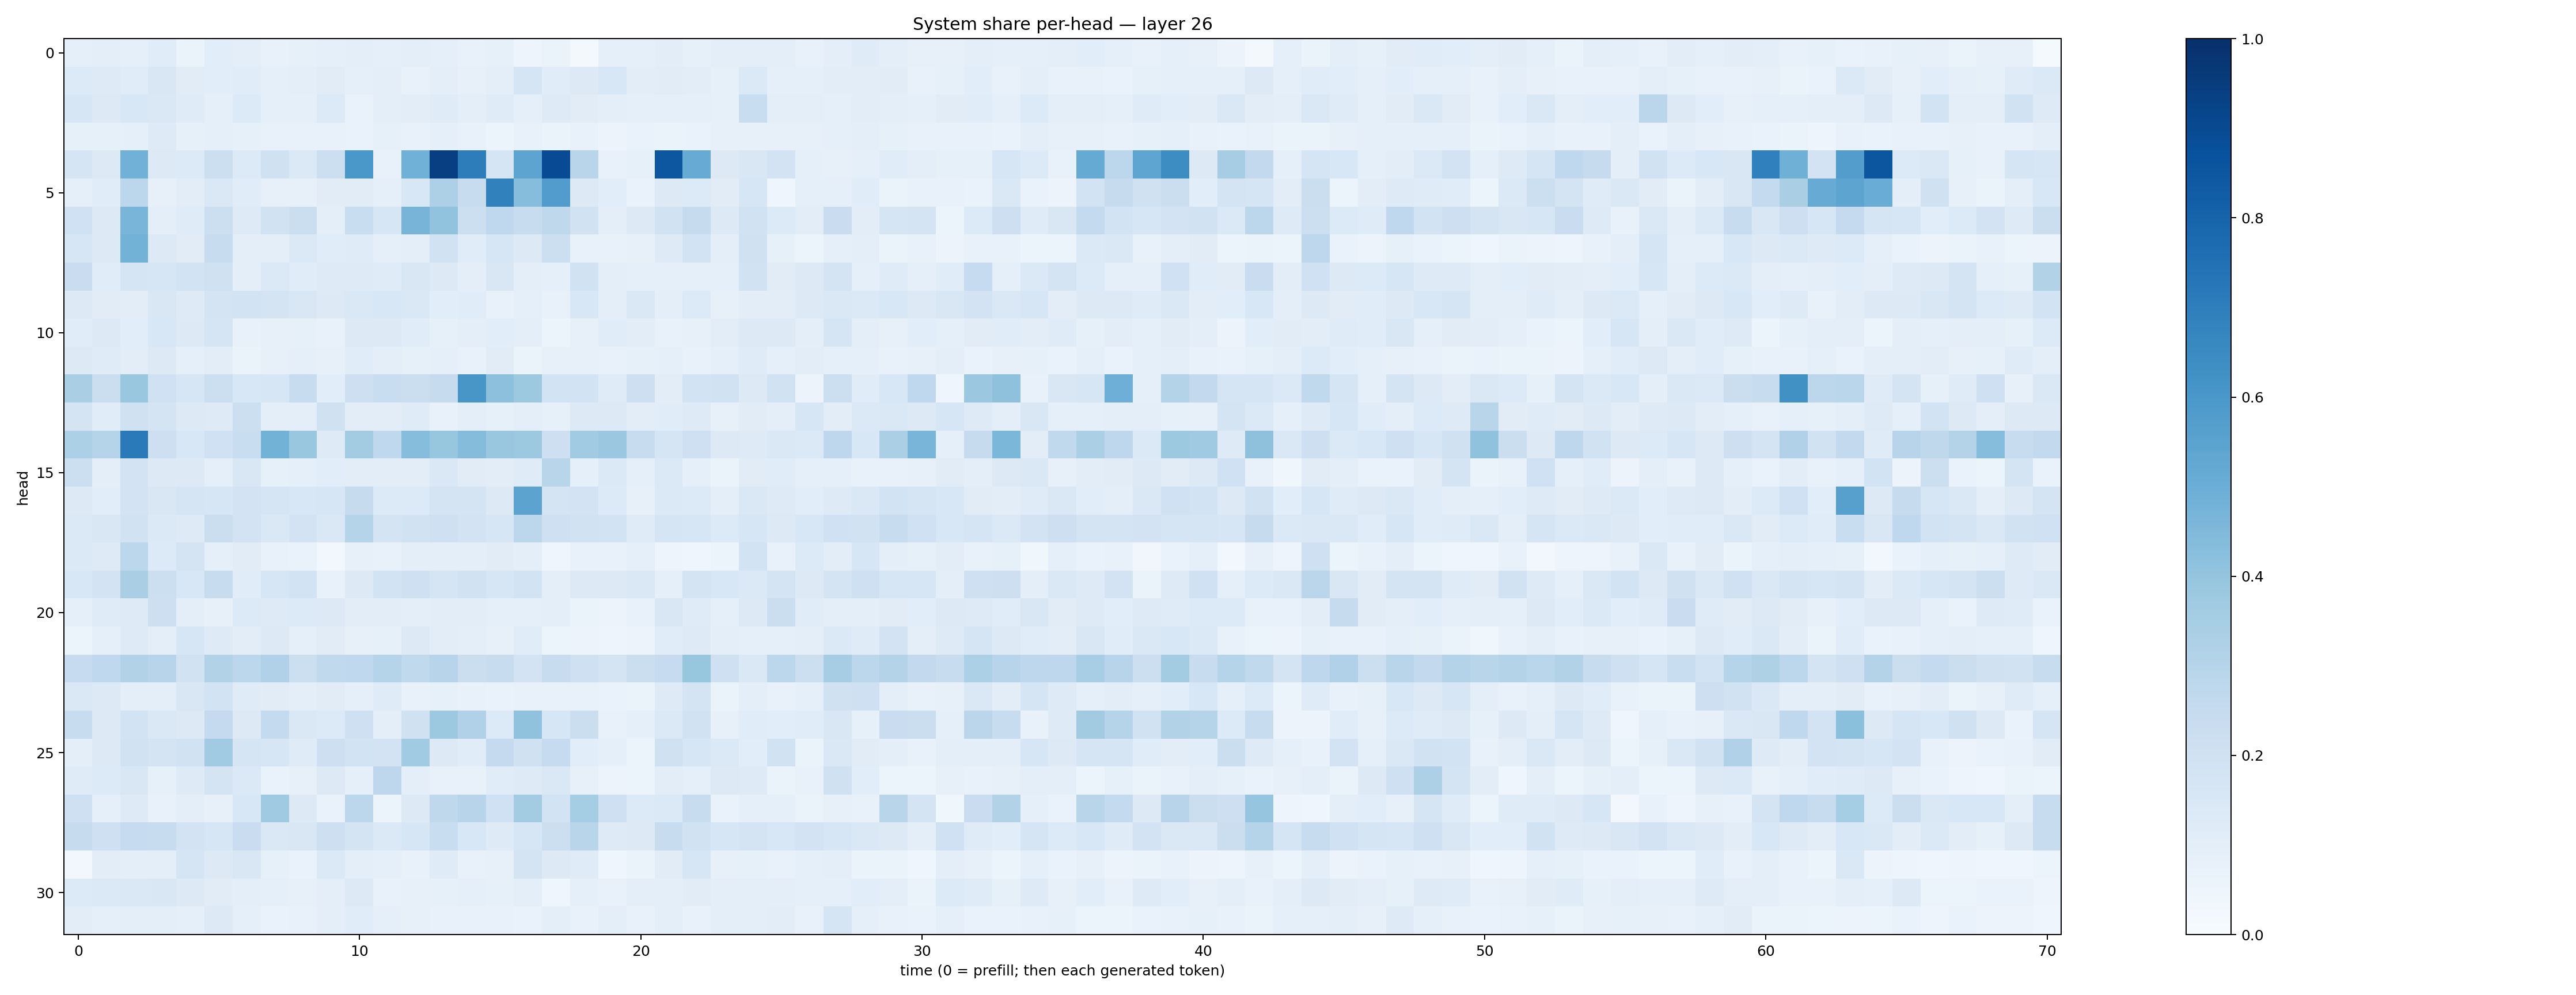

Values plotted in this chart, from the file beside it:
0.09068344, 0.097855136, 0.08905365, 0.113473155, 0.06293021, 0.106550224, 0.09409357, 0.07696704, 0.08260871, 0.08677507, 0.095482826, 0.092686355, 0.09824869, 0.09062339, 0.076691, 0.085001014, 0.048637442, 0.06458695, 0.018675009, 0.08923866, 0.08862001, 0.1031343, 0.08419021, 0.09570452
0.136, 0.1222, 0.1144, 0.1493, 0.1103, 0.1056, 0.1164, 0.09076, 0.09687, 0.112, 0.08773, 0.1006, 0.07539, 0.1009, 0.0804, 0.1, 0.1644, 0.1146, 0.1309, 0.1543, 0.1024, 0.1117, 0.103, 0.08489
0.162, 0.1282, 0.1543, 0.1424, 0.1198, 0.09154, 0.1356, 0.09225, 0.08729, 0.1344, 0.07002, 0.09839, 0.1028, 0.1204, 0.09897, 0.1187, 0.09374, 0.1237, 0.1116, 0.09862, 0.09077, 0.09055, 0.09283, 0.08486
0.085, 0.08404, 0.09209, 0.124, 0.0824, 0.09174, 0.08454, 0.07366, 0.07065, 0.07291, 0.06977, 0.08356, 0.07159, 0.08598, 0.0744, 0.06109, 0.07483, 0.06609, 0.07568, 0.05659, 0.0683, 0.06478, 0.069, 0.07855
0.1682, 0.1305, 0.4824, 0.1265, 0.1341, 0.2183, 0.1362, 0.1964, 0.1406, 0.2157, 0.6002, 0.07796, 0.4872, 0.9379, 0.7024, 0.1713, 0.5426, 0.891, 0.2928, 0.07367, 0.08296, 0.8508, 0.508, 0.1251
0.0935, 0.117, 0.2781, 0.07892, 0.104, 0.1412, 0.1166, 0.08044, 0.08074, 0.1094, 0.112, 0.09111, 0.1539, 0.3266, 0.2392, 0.6869, 0.4327, 0.5762, 0.1299, 0.1079, 0.06761, 0.1298, 0.1356, 0.1097
0.2019, 0.1254, 0.4656, 0.09635, 0.1202, 0.2171, 0.1241, 0.1905, 0.2217, 0.09816, 0.2317, 0.1563, 0.4697, 0.406, 0.2173, 0.2656, 0.2404, 0.2698, 0.1925, 0.1007, 0.132, 0.1922, 0.2433, 0.1302
0.1593, 0.1292, 0.4786, 0.1323, 0.111, 0.2373, 0.09693, 0.09667, 0.138, 0.1146, 0.1173, 0.08829, 0.1008, 0.1892, 0.1156, 0.1613, 0.1273, 0.2169, 0.07791, 0.07804, 0.08038, 0.1225, 0.1855, 0.09591
0.2275, 0.1171, 0.1709, 0.1577, 0.1859, 0.1962, 0.09984, 0.1369, 0.117, 0.1221, 0.1231, 0.1193, 0.1503, 0.1287, 0.09737, 0.1505, 0.09905, 0.08745, 0.1891, 0.09657, 0.09136, 0.09187, 0.08808, 0.08715
0.1286, 0.1125, 0.1046, 0.1522, 0.1244, 0.1732, 0.1866, 0.179, 0.1505, 0.1265, 0.1482, 0.1531, 0.1448, 0.1075, 0.1136, 0.07459, 0.08665, 0.07554, 0.1538, 0.09887, 0.1471, 0.1007, 0.1364, 0.08152
0.1166, 0.1305, 0.1085, 0.1526, 0.1325, 0.1686, 0.07555, 0.08066, 0.08515, 0.07693, 0.126, 0.1312, 0.1171, 0.08453, 0.09564, 0.1061, 0.09682, 0.05949, 0.07983, 0.1147, 0.1049, 0.07096, 0.08132, 0.1036
0.1272, 0.1185, 0.1025, 0.1323, 0.09246, 0.1033, 0.06495, 0.07896, 0.08841, 0.08176, 0.1139, 0.09602, 0.08262, 0.08905, 0.07052, 0.1113, 0.06289, 0.08011, 0.07908, 0.07122, 0.0847, 0.08931, 0.07161, 0.08699
0.3373, 0.2239, 0.3898, 0.2018, 0.1617, 0.2176, 0.1556, 0.1593, 0.2421, 0.1064, 0.2126, 0.2335, 0.2197, 0.2443, 0.602, 0.416, 0.3781, 0.1857, 0.1874, 0.1197, 0.2133, 0.1049, 0.1871, 0.1948
0.1765, 0.1142, 0.1963, 0.1784, 0.1277, 0.1215, 0.2168, 0.09794, 0.09466, 0.1961, 0.1048, 0.1048, 0.1207, 0.07502, 0.09503, 0.0845, 0.09664, 0.08553, 0.1271, 0.1275, 0.105, 0.1147, 0.1231, 0.07843
0.3319, 0.2985, 0.7116, 0.2134, 0.1556, 0.2024, 0.2323, 0.4795, 0.3854, 0.1244, 0.3589, 0.2667, 0.4321, 0.393, 0.4337, 0.3862, 0.3752, 0.2127, 0.3663, 0.3815, 0.2412, 0.1647, 0.2074, 0.1297
0.2154, 0.09808, 0.1822, 0.1323, 0.1312, 0.09098, 0.1492, 0.08224, 0.08794, 0.1088, 0.1035, 0.1034, 0.1028, 0.1449, 0.1109, 0.103, 0.1205, 0.2913, 0.08662, 0.1369, 0.0893, 0.1391, 0.09094, 0.0641
0.1257, 0.1059, 0.1801, 0.1493, 0.1682, 0.1567, 0.1812, 0.1709, 0.154, 0.1601, 0.246, 0.136, 0.1357, 0.1764, 0.1764, 0.1293, 0.5464, 0.1744, 0.1833, 0.1331, 0.08063, 0.1373, 0.1338, 0.1008
0.1393, 0.1491, 0.1903, 0.1389, 0.1249, 0.225, 0.1822, 0.1483, 0.1823, 0.1461, 0.2985, 0.1758, 0.1894, 0.2044, 0.18, 0.1585, 0.2809, 0.2099, 0.1921, 0.1868, 0.1187, 0.1675, 0.1565, 0.1356
0.1389, 0.1236, 0.2804, 0.1345, 0.1722, 0.08604, 0.1118, 0.07045, 0.06779, 0.03097, 0.07848, 0.07544, 0.09862, 0.09898, 0.09469, 0.1095, 0.09945, 0.04558, 0.07289, 0.07473, 0.0914, 0.04943, 0.04621, 0.06146
0.154, 0.1816, 0.3367, 0.2176, 0.1562, 0.2344, 0.1149, 0.1583, 0.1836, 0.0778, 0.1297, 0.1848, 0.2106, 0.1676, 0.1875, 0.1594, 0.1865, 0.1015, 0.131, 0.1318, 0.1466, 0.09245, 0.1733, 0.1554
0.08736, 0.1173, 0.1216, 0.214, 0.09774, 0.08135, 0.1356, 0.1249, 0.1359, 0.1273, 0.1021, 0.1054, 0.09804, 0.1029, 0.1022, 0.0893, 0.08664, 0.09838, 0.06295, 0.05583, 0.07418, 0.1488, 0.121, 0.09303
0.05998, 0.0916, 0.1213, 0.1001, 0.1607, 0.1222, 0.1024, 0.1264, 0.08854, 0.1119, 0.08102, 0.0834, 0.1281, 0.1025, 0.09436, 0.07862, 0.1166, 0.06242, 0.05687, 0.04728, 0.05812, 0.1137, 0.124, 0.09714
0.2483, 0.2688, 0.3162, 0.2952, 0.1882, 0.3128, 0.278, 0.3196, 0.2172, 0.2653, 0.2665, 0.3036, 0.2625, 0.2938, 0.2225, 0.2346, 0.1809, 0.2396, 0.2053, 0.1752, 0.2266, 0.2464, 0.3924, 0.2072
0.1446, 0.1319, 0.1007, 0.09409, 0.1491, 0.1858, 0.1199, 0.1117, 0.09954, 0.1101, 0.08888, 0.1211, 0.07563, 0.08557, 0.07187, 0.06921, 0.07677, 0.07721, 0.07649, 0.06691, 0.0637, 0.1247, 0.1787, 0.06511
0.2391, 0.1254, 0.1854, 0.1446, 0.13, 0.2522, 0.1284, 0.2569, 0.142, 0.1339, 0.2045, 0.09584, 0.199, 0.3789, 0.3166, 0.1345, 0.407, 0.1578, 0.2253, 0.07581, 0.09143, 0.1397, 0.1942, 0.08087
0.09516, 0.1288, 0.1927, 0.1736, 0.1945, 0.3637, 0.1672, 0.1637, 0.1208, 0.2132, 0.1865, 0.1824, 0.3663, 0.1274, 0.1171, 0.2506, 0.1955, 0.2495, 0.1062, 0.08929, 0.06209, 0.1982, 0.1638, 0.1377
0.1187, 0.136, 0.1492, 0.08272, 0.1224, 0.1746, 0.1374, 0.06719, 0.08144, 0.1274, 0.08919, 0.2771, 0.09897, 0.07745, 0.0725, 0.1152, 0.1245, 0.1419, 0.08032, 0.05794, 0.05341, 0.1045, 0.08732, 0.1312
0.2062, 0.08789, 0.1216, 0.07068, 0.09452, 0.08005, 0.1533, 0.3704, 0.1306, 0.06872, 0.2782, 0.05181, 0.1303, 0.2731, 0.293, 0.2021, 0.3585, 0.1847, 0.3551, 0.2034, 0.1334, 0.138, 0.2403, 0.06827
0.2456, 0.2101, 0.2495, 0.2395, 0.18, 0.1566, 0.2287, 0.1456, 0.1495, 0.2143, 0.1729, 0.1394, 0.163, 0.2335, 0.1561, 0.124, 0.1565, 0.2158, 0.2919, 0.1235, 0.128, 0.2398, 0.1927, 0.1583
0.02872, 0.1036, 0.09732, 0.09445, 0.1672, 0.1295, 0.1521, 0.08535, 0.06931, 0.1388, 0.09777, 0.08691, 0.07714, 0.1201, 0.07068, 0.08144, 0.176, 0.1275, 0.1194, 0.04534, 0.06277, 0.1114, 0.1635, 0.08132
0.1362, 0.1388, 0.1452, 0.1485, 0.1265, 0.1125, 0.0979, 0.08787, 0.08119, 0.09545, 0.1255, 0.07215, 0.08191, 0.08579, 0.09114, 0.08477, 0.09688, 0.04496, 0.09313, 0.0774, 0.09411, 0.1006, 0.1109, 0.09641
0.1021, 0.08907, 0.09861, 0.09586, 0.09118, 0.126, 0.09118, 0.06679, 0.07306, 0.09795, 0.1142, 0.08743, 0.08101, 0.07805, 0.07565, 0.07747, 0.06714, 0.09804, 0.07694, 0.0994, 0.07222, 0.1009, 0.07251, 0.09438
